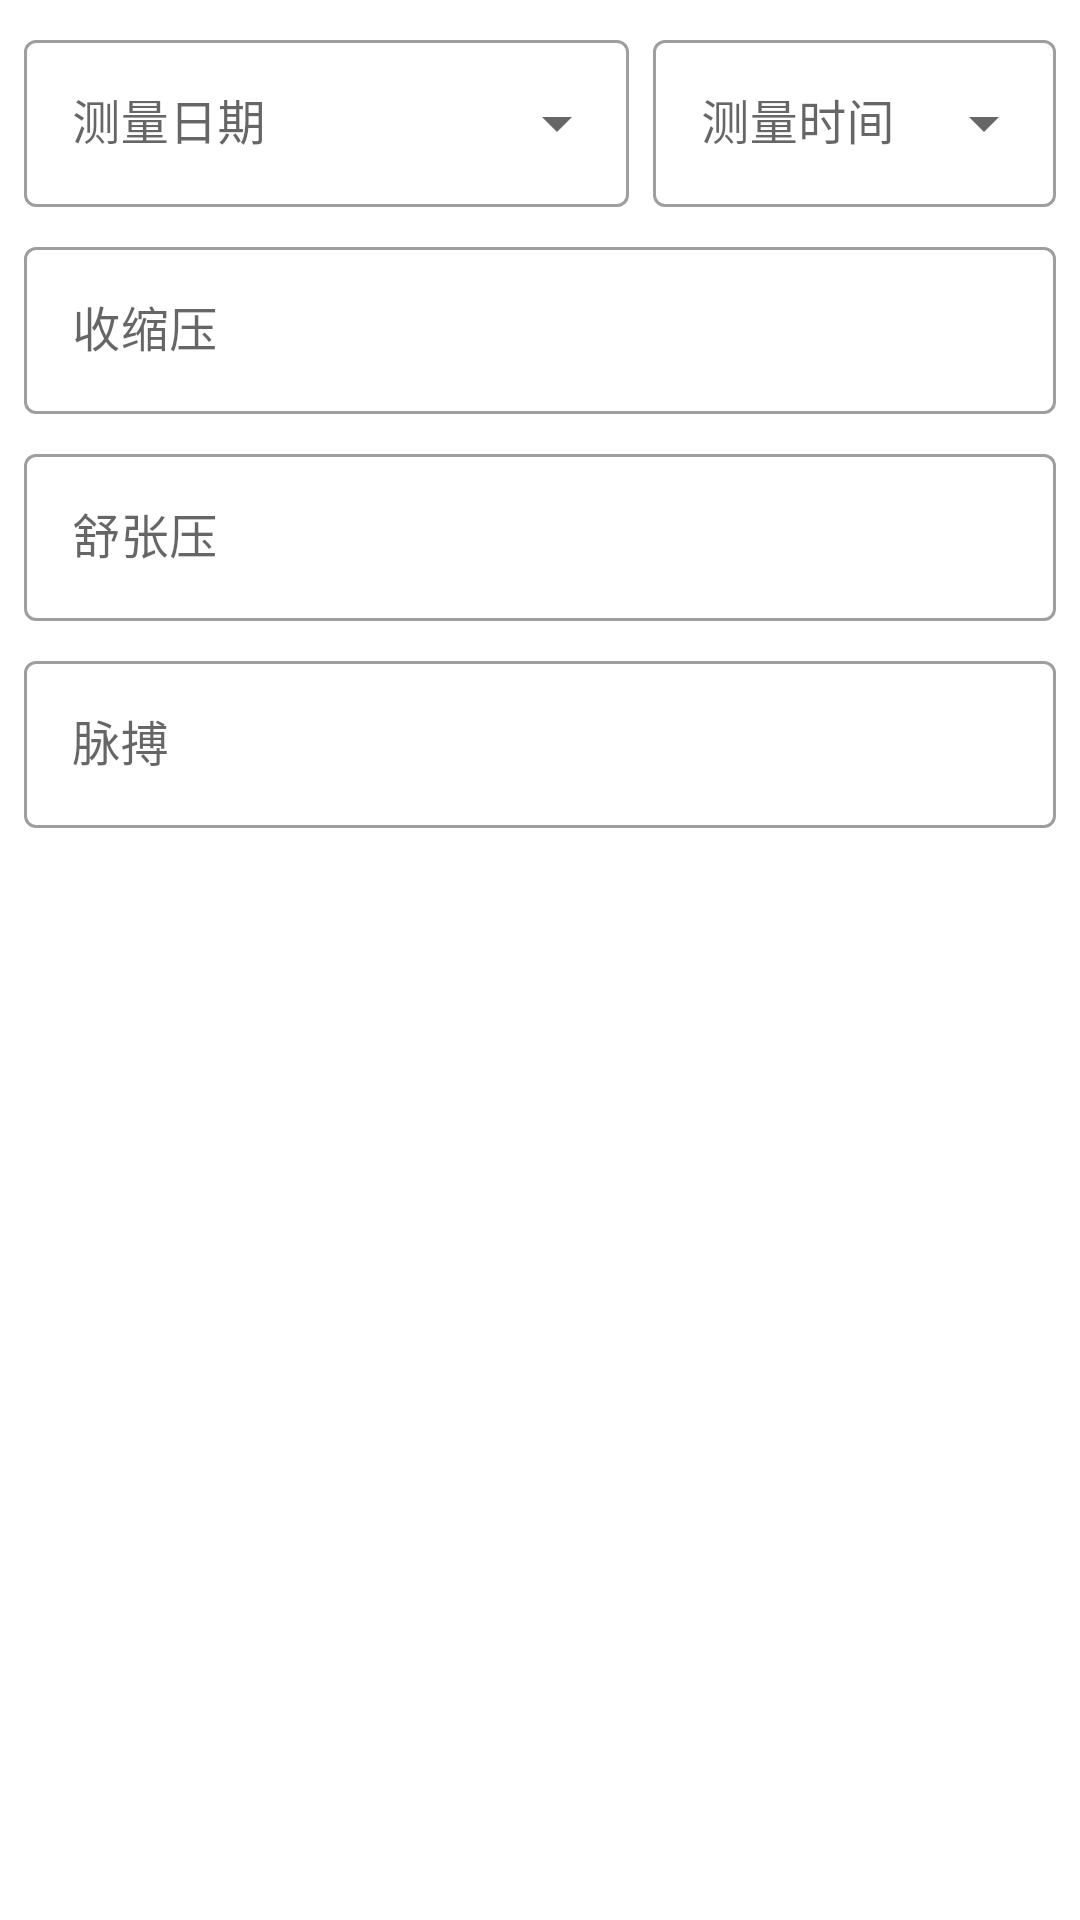

Reconstruct the res/layout file that produces this screen, plus the resources it refers to.
<!-- AndroidManifest.xml: application theme AppTheme -->
<!-- res/layout/activity_new_record.xml -->
<?xml version="1.0" encoding="utf-8"?>
<androidx.constraintlayout.widget.ConstraintLayout xmlns:android="http://schemas.android.com/apk/res/android"
    xmlns:app="http://schemas.android.com/apk/res-auto"
    android:layout_width="match_parent"
    android:layout_height="match_parent">

    <com.google.android.material.textfield.TextInputLayout
        android:id="@+id/til_measure_date"
        style="@style/Widget.MaterialComponents.TextInputLayout.OutlinedBox.ExposedDropdownMenu"
        android:layout_width="0dp"
        android:layout_height="wrap_content"
        android:layout_marginStart="8dp"
        android:layout_marginTop="8dp"
        android:layout_marginEnd="4dp"
        app:layout_constraintEnd_toStartOf="@id/til_measure_time"
        app:layout_constraintHorizontal_weight="3"
        app:layout_constraintStart_toStartOf="parent"
        app:layout_constraintTop_toTopOf="parent">

        <com.google.android.material.textfield.MaterialAutoCompleteTextView
            android:id="@+id/actv_measure_date"
            android:layout_width="match_parent"
            android:layout_height="wrap_content"
            android:hint="@string/new_record_measure_date_hint"
            android:inputType="none" />

    </com.google.android.material.textfield.TextInputLayout>

    <com.google.android.material.textfield.TextInputLayout
        android:id="@+id/til_measure_time"
        style="@style/Widget.MaterialComponents.TextInputLayout.OutlinedBox.ExposedDropdownMenu"
        android:layout_width="0dp"
        android:layout_height="wrap_content"
        android:layout_marginStart="4dp"
        android:layout_marginTop="8dp"
        android:layout_marginEnd="8dp"
        app:layout_constraintEnd_toEndOf="parent"
        app:layout_constraintHorizontal_weight="2"
        app:layout_constraintStart_toEndOf="@id/til_measure_date"
        app:layout_constraintTop_toTopOf="parent">

        <com.google.android.material.textfield.MaterialAutoCompleteTextView
            android:id="@+id/actv_measure_time"
            android:layout_width="match_parent"
            android:layout_height="wrap_content"
            android:hint="@string/new_record_measure_time_hint"
            android:inputType="none" />

    </com.google.android.material.textfield.TextInputLayout>

    <com.google.android.material.textfield.TextInputLayout
        android:id="@+id/til_sys"
        style="@style/Widget.MaterialComponents.TextInputLayout.OutlinedBox"
        android:layout_width="match_parent"
        android:layout_height="wrap_content"
        android:layout_marginStart="8dp"
        android:layout_marginTop="8dp"
        android:layout_marginEnd="8dp"
        app:layout_constraintEnd_toEndOf="parent"
        app:layout_constraintStart_toStartOf="parent"
        app:layout_constraintTop_toBottomOf="@id/til_measure_date">

        <com.google.android.material.textfield.TextInputEditText
            android:id="@+id/tiet_sys"
            android:layout_width="match_parent"
            android:layout_height="wrap_content"
            android:hint="@string/blood_pressure_sys"
            android:imeOptions="actionNext"
            android:inputType="number"
            android:maxLength="3" />

    </com.google.android.material.textfield.TextInputLayout>

    <com.google.android.material.textfield.TextInputLayout
        android:id="@+id/til_dia"
        style="@style/Widget.MaterialComponents.TextInputLayout.OutlinedBox"
        android:layout_width="match_parent"
        android:layout_height="wrap_content"
        android:layout_marginStart="8dp"
        android:layout_marginTop="8dp"
        android:layout_marginEnd="8dp"
        app:layout_constraintEnd_toEndOf="parent"
        app:layout_constraintStart_toStartOf="parent"
        app:layout_constraintTop_toBottomOf="@id/til_sys">

        <com.google.android.material.textfield.TextInputEditText
            android:id="@+id/tiet_dia"
            android:layout_width="match_parent"
            android:layout_height="wrap_content"
            android:hint="@string/blood_pressure_dia"
            android:imeOptions="actionNext"
            android:inputType="number"
            android:maxLength="3" />

    </com.google.android.material.textfield.TextInputLayout>

    <com.google.android.material.textfield.TextInputLayout
        android:id="@+id/til_pul"
        style="@style/Widget.MaterialComponents.TextInputLayout.OutlinedBox"
        android:layout_width="match_parent"
        android:layout_height="wrap_content"
        android:layout_marginStart="8dp"
        android:layout_marginTop="8dp"
        android:layout_marginEnd="8dp"
        app:layout_constraintEnd_toEndOf="parent"
        app:layout_constraintStart_toStartOf="parent"
        app:layout_constraintTop_toBottomOf="@id/til_dia">

        <com.google.android.material.textfield.TextInputEditText
            android:id="@+id/tiet_pul"
            android:layout_width="match_parent"
            android:layout_height="wrap_content"
            android:hint="@string/blood_pressure_pul"
            android:imeOptions="actionDone"
            android:inputType="number"
            android:maxLength="3" />

    </com.google.android.material.textfield.TextInputLayout>

</androidx.constraintlayout.widget.ConstraintLayout>
<!-- resources referenced by this layout -->
<resources>
  <string name="blood_pressure_dia">舒张压</string>
  <string name="blood_pressure_pul">脉搏</string>
  <string name="blood_pressure_sys">收缩压</string>
  <string name="new_record_measure_date_hint">测量日期</string>
  <string name="new_record_measure_time_hint">测量时间</string>
  <style name="AppTheme" parent="Theme.MaterialComponents.Light.DarkActionBar">
          
          <item name="colorPrimary">@color/colorPrimary</item>
          <item name="colorPrimaryDark">@color/colorPrimaryDark</item>
          <item name="colorAccent">@color/colorAccent</item>
      </style>
  <color name="colorPrimary">#2B3139</color>
  <color name="colorPrimaryDark">#2B3139</color>
  <color name="colorAccent">#06BEBD</color>
</resources>
